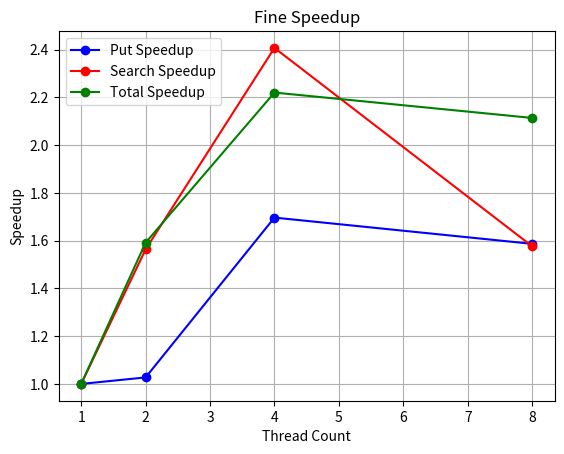

This figure's Python source:
sequential = {}
lockfree = {}
coarse = {}
fine = {}

sequential['thread'] = [1]
sequential['put_time'] = [12.85842614]
sequential['search_time'] = [2.320922702]
sequential['time'] = [22.71773267]

coarse['thread'] = [1,2,4,8]
coarse['put_time'] = [12.47085957,17.2891837,17.44074103,18.36219396]
coarse['search_time'] = [2.359814334,3.179638922,3.302593636,3.602731093]
coarse['time'] = [22.16909673,28.14229077,32.0137458,33.67029446]

lockfree['thread'] = [1,2,4,8]
lockfree['put_time'] = [8.92333713,5.123697554,2.757549109,1.596539301]
lockfree['search_time'] = [1.85189829,1.045951654,0.582635532,0.344158557]
lockfree['time'] = [16.45728301, 8.45684493, 4.592635259, 2.752639771]

fine['thread'] = [1,2,4,8]
fine['put_time'] = [3.843026251,3.741108927,2.265032772,2.421893536]
fine['search_time'] = [2.055489293,1.314485173,0.853811693,1.303631828]
fine['time'] = [11.83660371,7.436358739,5.33085414,5.598674878]

fine['put_time_2'] = [2.353498144,1.424445064]
fine['search_time_2'] = [1.571265596,0.909838724]
fine['time_2'] = [8.690343286,4.494627817,2.647618271,1.549079731]

lockfree['put_speedup'] = [lockfree['put_time'][0]/lockfree['put_time'][i] for i in range(4)]
lockfree['search_speedup'] = [lockfree['search_time'][0]/lockfree['search_time'][i] for i in range(4)]
lockfree['speedup'] = [lockfree['time'][0]/lockfree['time'][i] for i in range(4)]

coarse['put_speedup'] = [coarse['put_time'][0]/coarse['put_time'][i] for i in range(4)]
coarse['search_speedup'] = [coarse['search_time'][0]/coarse['search_time'][i] for i in range(4)]
coarse['speedup'] = [coarse['time'][0]/coarse['time'][i] for i in range(4)]

fine['put_speedup'] = [fine['put_time'][0]/fine['put_time'][i] for i in range(4)]
fine['search_speedup'] = [fine['search_time'][0]/fine['search_time'][i] for i in range(4)]
fine['speedup'] = [fine['time'][0]/fine['time'][i] for i in range(4)]

import matplotlib.pyplot as plt

# Plotting
# x = lockfree['thread']
# y1 = lockfree['put_speedup']
# y2 = lockfree['search_speedup']
# y3 = lockfree['speedup']
# x = coarse['thread']
# y1 = coarse['put_speedup']
# y2 = coarse['search_speedup']
# y3 = coarse['speedup']
x = fine['thread']
y1 = fine['put_speedup']
y2 = fine['search_speedup']
y3 = fine['speedup']

plt.plot(x, y1, marker='o', linestyle='-', color='b', label='Put Speedup')
plt.plot(x, y2, marker='o', linestyle='-', color='r', label='Search Speedup')
plt.plot(x, y3, marker='o', linestyle='-', color='g', label='Total Speedup')

# Adding labels, title, and legend
plt.xlabel('Thread Count')
plt.ylabel('Speedup')
# plt.title('Lockfree Speedup')
# plt.title('Coarse Speedup')
plt.title('Fine Speedup')
plt.legend()

# Display the graph
plt.grid(True)  # Optional, to add grid lines to the graph
plt.show()